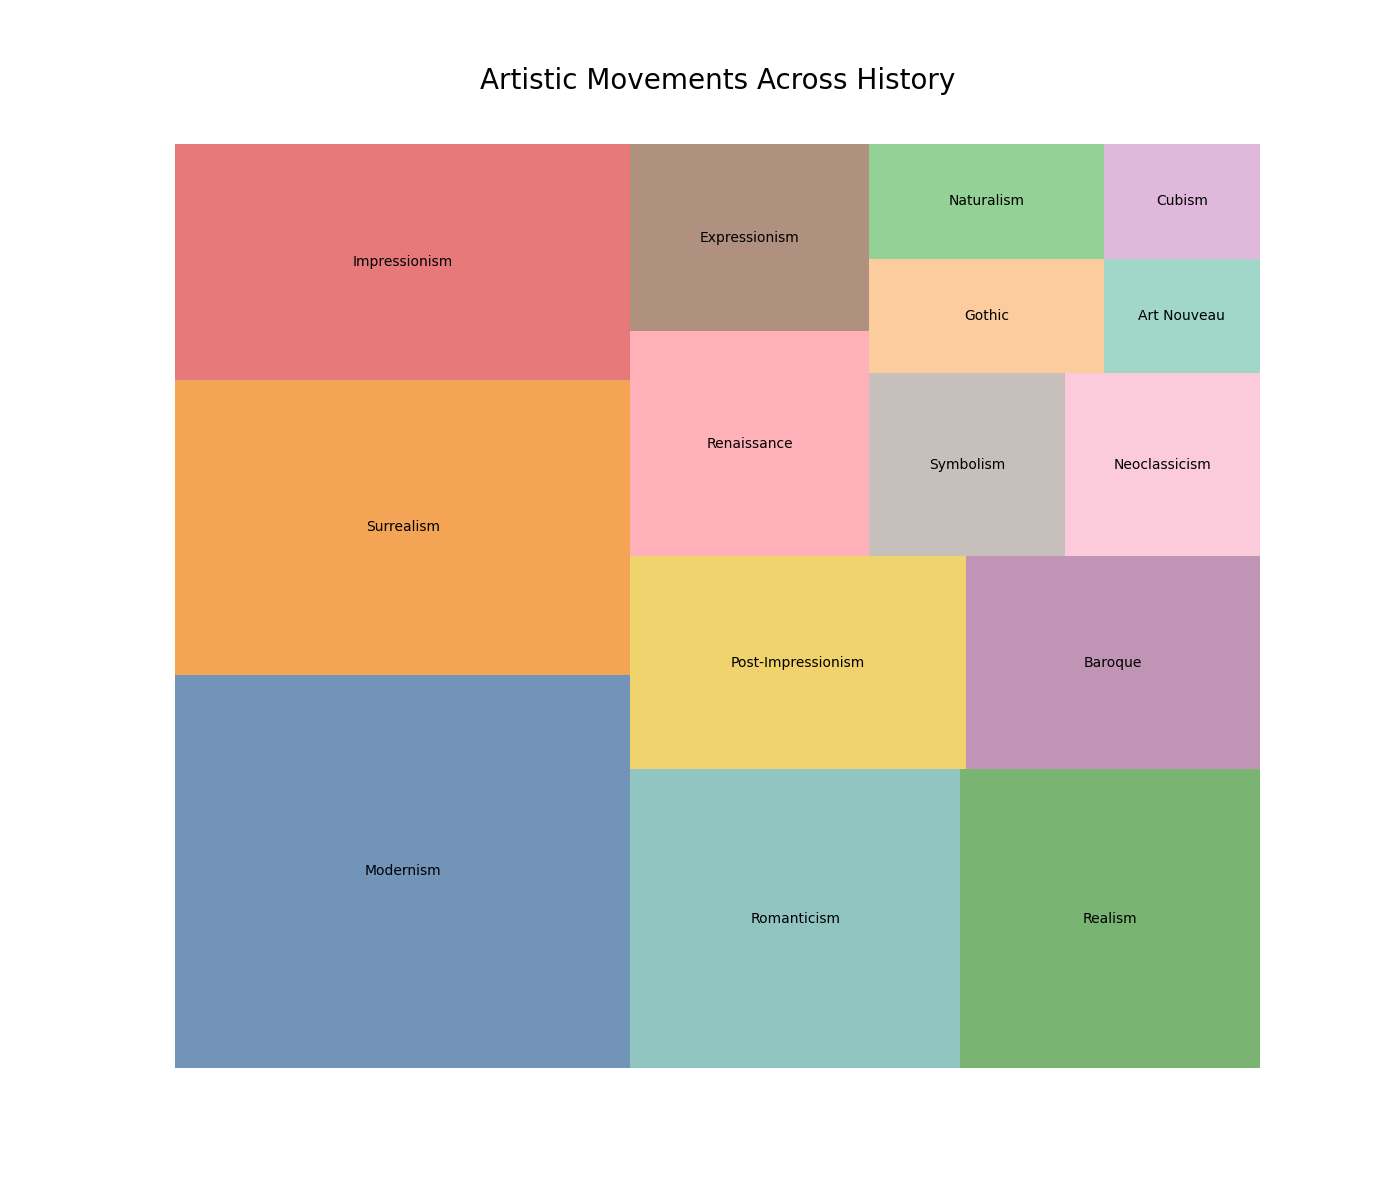

Data behind this chart, as committed beside it:
Topics, Sizes, Colors
Modernism, 20, #4e79a7
Surrealism, 15, #f28e2b
Impressionism, 12, #e15759
Romanticism, 11, #76b7b2
Realism, 10, #59a14f
Post-Impressionism, 8, #edc948
Baroque, 7, #b07aa1
Renaissance, 6, #ff9da7
Expressionism, 5, #9c755f
Symbolism, 4, #bab0ac
Neoclassicism, 4, #fabfd2
Gothic, 3, #fdc086
Naturalism, 3, #78c679
Art Nouveau, 2, #88cdbc
Cubism, 2, #d9a6d2
